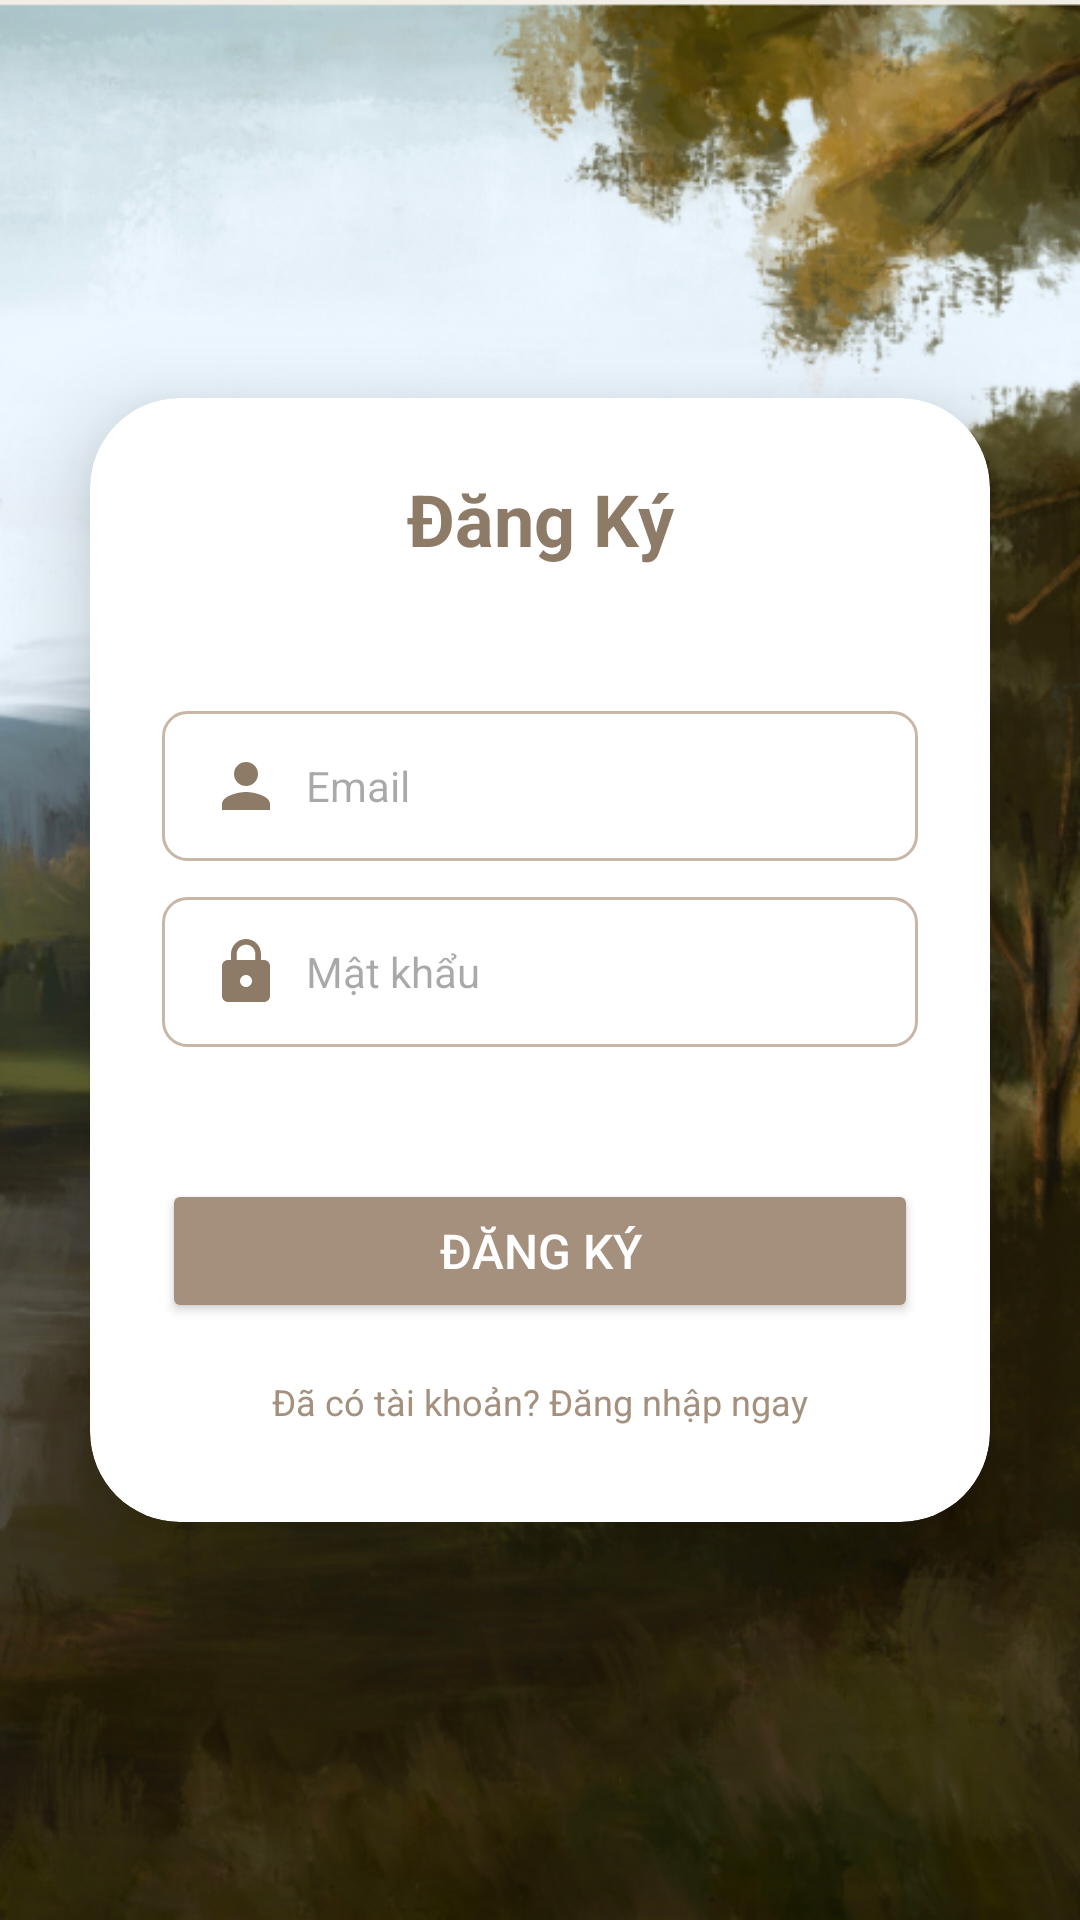

Write the Android layout XML for this screen, with the resource values it uses.
<!-- AndroidManifest.xml: application theme Theme.StoriiApp -->
<!-- res/layout/activity_sign_up.xml -->
<?xml version="1.0" encoding="utf-8"?>
<LinearLayout xmlns:android="http://schemas.android.com/apk/res/android"
    xmlns:app="http://schemas.android.com/apk/res-auto"
    xmlns:tools="http://schemas.android.com/tools"
    android:layout_width="match_parent"
    android:layout_height="match_parent"
    android:background="@drawable/backgroundlogin"
    android:gravity="center"
    android:orientation="vertical"
    tools:context=".screen.SignUp">


    <androidx.cardview.widget.CardView
        android:layout_width="match_parent"
        android:layout_height="wrap_content"
        android:layout_margin="30dp"
        app:cardCornerRadius="30dp"
        app:cardElevation="20dp">

        <LinearLayout
            android:layout_width="match_parent"
            android:layout_height="wrap_content"
            android:layout_gravity="center_horizontal"
            android:background="@drawable/d_custom_edittext"
            android:orientation="vertical"
            android:padding="24dp">

            <TextView
                android:layout_width="match_parent"
                android:layout_height="wrap_content"
                android:text="Đăng Ký"
                android:textAlignment="center"
                android:textColor="@color/primary_bold"
                android:textSize="24sp"
                android:textStyle="bold"
                tools:ignore="HardcodedText" />

            <ProgressBar
                android:id="@+id/progressBar"
                android:layout_width="wrap_content"
                android:layout_height="wrap_content"
                android:layout_gravity="center"
                android:indeterminateTint="@color/primary_normal"
                android:visibility="invisible" />

            <EditText
                android:id="@+id/edt_signup_email"
                android:layout_width="match_parent"
                android:layout_height="50dp"
                android:background="@drawable/d_light_boder"
                android:drawableLeft="@drawable/baseline_person_24"
                android:drawablePadding="8dp"
                android:hint="Email"
                android:inputType="textEmailAddress"
                android:maxLength="100"
                android:maxLines="1"
                android:paddingStart="16dp"
                android:paddingEnd="20dp"
                android:scrollHorizontally="true"
                android:singleLine="true"
                android:textColor="@color/black"
                android:textSize="14sp"
                tools:ignore="HardcodedText" />

            <EditText
                android:id="@+id/edt_signup_password"
                android:layout_width="match_parent"
                android:layout_height="50dp"
                android:layout_marginTop="12dp"
                android:background="@drawable/d_light_boder"
                android:drawableLeft="@drawable/baseline_lock_24"
                android:drawablePadding="8dp"
                android:hint="Mật khẩu"
                android:inputType="textPassword"
                android:maxLength="100"
                android:maxLines="1"
                android:paddingStart="16dp"
                android:paddingEnd="20dp"
                android:scrollHorizontally="true"
                android:singleLine="true"
                android:textColor="@color/black"
                android:textSize="14sp"
                tools:ignore="HardcodedText,RtlHardcoded" />

            <Button
                android:id="@+id/btn_signup"
                android:layout_width="match_parent"
                android:layout_height="wrap_content"
                android:layout_marginTop="44dp"
                android:backgroundTint="@color/primary_normal"
                android:paddingVertical="6dp"
                android:text="Đăng Ký"
                android:textColor="@color/white"
                android:textSize="16sp"
                app:cornerRadius="20dp" />

            <TextView
                android:id="@+id/txt_loginRedirectText"
                android:layout_width="wrap_content"
                android:layout_height="wrap_content"
                android:layout_gravity="center"
                android:layout_marginTop="10dp"
                android:padding="8dp"
                android:text="Đã có tài khoản? Đăng nhập ngay"
                android:textColor="@color/primary_normal"
                android:textSize="12sp"
                tools:ignore="HardcodedText" />
        </LinearLayout>
    </androidx.cardview.widget.CardView>
</LinearLayout>
<!-- resources referenced by this layout -->
<resources>
  <color name="black">#FF000000</color>
  <color name="primary_bold">#8D7B68</color>
  <color name="primary_normal">#A4907C</color>
  <color name="white">#FFFFFFFF</color>
  <!-- drawable backgroundlogin: png bitmap (drawable, 521611 bytes) -->
  <!-- drawable baseline_lock_24 (drawable) -->
  <vector android:height="24dp" android:tint="#8D7B68"
      android:viewportHeight="24" android:viewportWidth="24"
      android:width="24dp" xmlns:android="http://schemas.android.com/apk/res/android">
      <path android:fillColor="@android:color/white" android:pathData="M18,8h-1L17,6c0,-2.76 -2.24,-5 -5,-5S7,3.24 7,6v2L6,8c-1.1,0 -2,0.9 -2,2v10c0,1.1 0.9,2 2,2h12c1.1,0 2,-0.9 2,-2L20,10c0,-1.1 -0.9,-2 -2,-2zM12,17c-1.1,0 -2,-0.9 -2,-2s0.9,-2 2,-2 2,0.9 2,2 -0.9,2 -2,2zM15.1,8L8.9,8L8.9,6c0,-1.71 1.39,-3.1 3.1,-3.1 1.71,0 3.1,1.39 3.1,3.1v2z"/>
  </vector>
  <!-- drawable baseline_person_24 (drawable) -->
  <vector android:height="24dp" android:tint="#8D7B68"
      android:viewportHeight="24" android:viewportWidth="24"
      android:width="24dp" xmlns:android="http://schemas.android.com/apk/res/android">
      <path android:fillColor="@android:color/white" android:pathData="M12,12c2.21,0 4,-1.79 4,-4s-1.79,-4 -4,-4 -4,1.79 -4,4 1.79,4 4,4zM12,14c-2.67,0 -8,1.34 -8,4v2h16v-2c0,-2.66 -5.33,-4 -8,-4z"/>
  </vector>
  <!-- drawable d_light_boder (drawable) -->
  <?xml version="1.0" encoding="utf-8"?>
  <shape xmlns:android="http://schemas.android.com/apk/res/android"
      android:shape="rectangle">
  
      <stroke
          android:width="1dp"
          android:color="@color/primary_light"/>
      <corners
          android:radius="8dp"/>
  
  </shape>
  <style name="Theme.StoriiApp" parent="Base.Theme.StoriiApp" />
  <color name="primary_light">#C8B6A6</color>
  <style name="Base.Theme.StoriiApp" parent="Theme.Material3.DayNight.NoActionBar">
          
          
          
          <item name="colorPrimary">@color/primary_normal</item>
          <item name="colorPrimaryVariant">@color/white</item>
          <item name="colorOnPrimary">@color/black</item>
          
          <item name="colorSecondary">@color/primary_normal</item>
          <item name="colorSecondaryVariant">@color/primary_normal</item>
          <item name="colorOnSecondary">@color/black</item>
          
          <item name="android:statusBarColor">@color/white</item>
          <item name="android:windowLightStatusBar">true</item>
      </style>
</resources>
